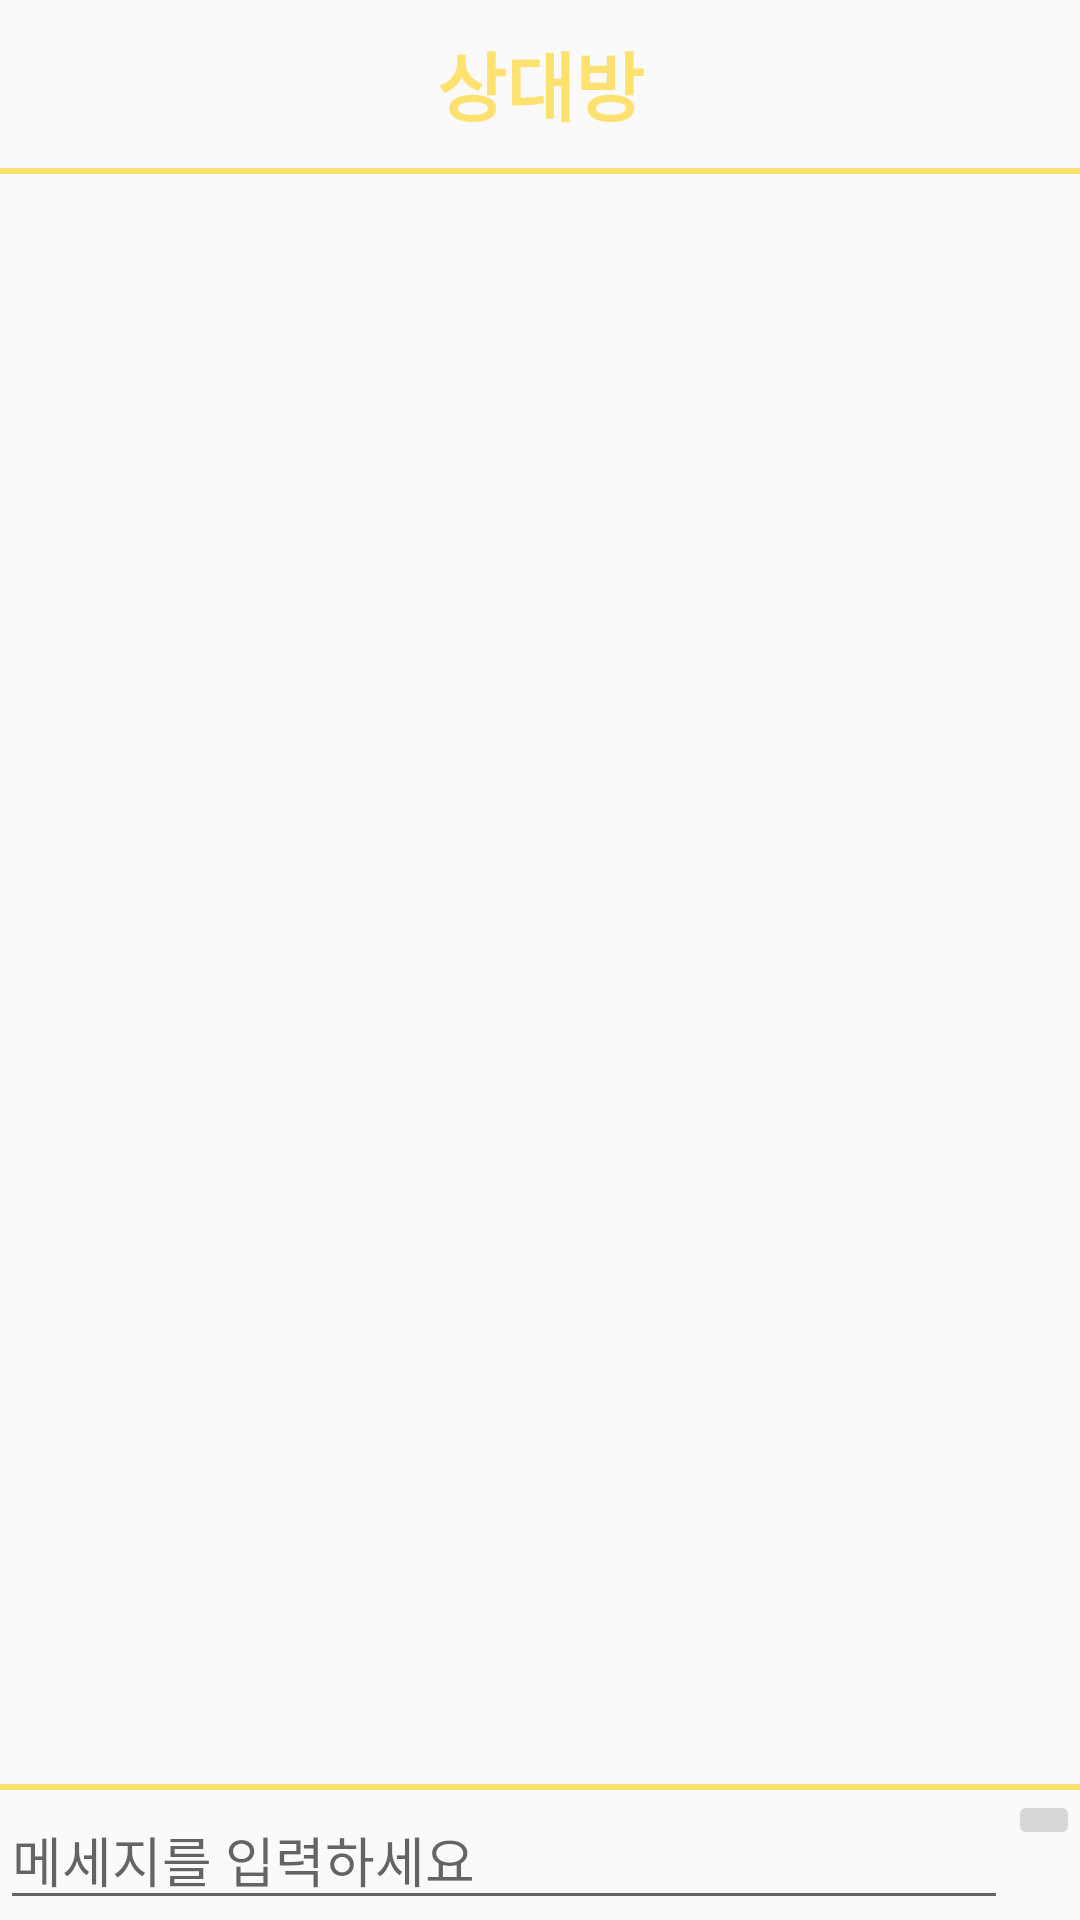

Reconstruct the res/layout file that produces this screen, plus the resources it refers to.
<!-- AndroidManifest.xml: application theme AppTheme -->
<!-- res/layout/fragment_chatting_list.xml -->
<?xml version="1.0" encoding="utf-8"?>
<LinearLayout xmlns:android="http://schemas.android.com/apk/res/android"
    xmlns:tools="http://schemas.android.com/tools"
    android:layout_width="match_parent"
    android:layout_height="match_parent"
    android:orientation="vertical"
    tools:context=".ui.chatting.ChattingListFragment">

    <androidx.appcompat.widget.Toolbar
        android:layout_width="match_parent"
        android:layout_height="?attr/actionBarSize"
        android:id="@+id/chattingToolbar"
        xmlns:app="http://schemas.android.com/apk/res-auto"
        app:title=" "
        app:titleTextColor="@null"
        android:background="@null">
        <TextView
            android:layout_width="wrap_content"
            android:layout_height="wrap_content"
            android:text="상대방"
            android:layout_gravity="center"
            android:textColor="@color/mainColor"
            android:textSize="25dp"
            android:textStyle="bold"/>
    </androidx.appcompat.widget.Toolbar>

    <View
        android:layout_width="match_parent"
        android:layout_height="2dp"
        android:background="@color/mainColor"/>
    <ListView
        android:id="@+id/listView"
        android:layout_width="match_parent"
        android:layout_height="0dip"
        android:divider="#00000000"
        android:transcriptMode="alwaysScroll"
        android:layout_weight="1" />
    <View
        android:layout_width="match_parent"
        android:layout_height="2dp"
        android:background="@color/mainColor"/>
    <LinearLayout
        android:layout_width="match_parent"
        android:layout_height="wrap_content"
        android:orientation="horizontal">
        <EditText
            android:layout_width="0dp"
            android:layout_height="wrap_content"
            android:layout_weight="1"
            android:id="@+id/sendMss"
            android:hint="메세지를 입력하세요"   />
        <ImageButton
            android:layout_width="wrap_content"
            android:layout_height="wrap_content"
            android:src="@drawable/ic_baseline_send_24"
            android:id="@+id/btnSend"/>

    </LinearLayout>

</LinearLayout>
<!-- resources referenced by this layout -->
<resources>
  <color name="mainColor">#ffe16f</color>
  <style name="AppTheme" parent="Theme.AppCompat.Light.NoActionBar">
          
          <item name="colorPrimary">@color/purple_500</item>
          <item name="colorPrimaryVariant">@color/purple_700</item>
          <item name="colorOnPrimary">@color/white</item>
          
          <item name="colorSecondary">@color/teal_200</item>
          <item name="colorSecondaryVariant">@color/teal_700</item>
          <item name="colorOnSecondary">@color/black</item>
          
          <item name="android:statusBarColor" tools:targetApi="l">?attr/colorPrimaryVariant</item>
          
      </style>
  <color name="purple_500">#FF6200EE</color>
  <color name="purple_700">#FF3700B3</color>
  <color name="white">#FFFFFFFF</color>
  <color name="teal_200">#FF03DAC5</color>
  <color name="teal_700">#FF018786</color>
  <color name="black">#FF000000</color>
</resources>
